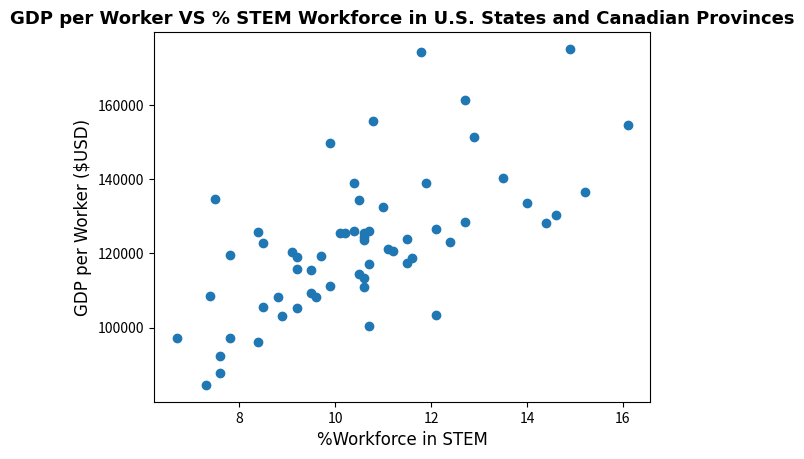

The matplotlib source for this figure:
import matplotlib.pyplot as plt

gdp_per_worker = [ #data set #1 for y-variable
    139054.84, 149734.53, 109288.54, 125959.58, 105513.48,
    108618.67, 161430.35, 130445.52, 151336.56, 155698.46,
    115580.11, 123660.61, 125564.36, 105291.61, 139067.20,
    125413.54, 120424.05, 117436.89, 108130.82, 115679.85,
    97305.39, 110828.50, 136466.34, 154533.14, 118758.52,
    128518.24, 92437.59, 113386.30, 100355.61, 125838.93,
    97301.50, 87770.63, 132602.75, 122842.78, 128198.93,
    140244.60, 120544.10, 174374.81, 123896.53, 126044.22,
    103241.15, 125437.60, 108254.73, 122930.41, 84554.68,
    126529.48, 96173.01, 121054.01, 134651.50, 111100.76,
    114426.02, 119158.00, 134314.49, 124530.50, 103321.59,
    133649.44, 175084.70, 119117.41, 117060.37, 119515.27
]

workforce_in_stem = [ #data set #2 for x-variable
    10.40, 9.90, 9.50, 10.70, 8.50, 7.40, 12.70, 14.60, 12.90, 10.80,
    9.50, 10.60, 10.20, 9.20, 11.90, 10.10, 9.10, 11.50, 9.60, 9.20,
    6.70, 10.60, 15.20, 16.10, 11.60, 12.70, 7.60, 10.60, 10.70, 8.40,
    7.80, 7.60, 11.00, 8.50, 14.40, 13.50, 11.20, 11.80, 11.50, 10.40,
    8.90, 10.60, 8.80, 12.40, 7.30, 12.10, 8.40, 11.10, 7.50, 9.90,
    10.50, 9.70, 10.50, 10.60, 12.10, 14.00, 14.90, 9.20, 10.70, 7.80
]

plt.scatter(workforce_in_stem, gdp_per_worker) #Create scatter plot with workforce as x and gdp as y
plt.xlabel("%Workforce in STEM",
        fontdict = {'fontsize': 12, 'fontweight': 'medium', 'family': 'Georgia'}) 
plt.ylabel("GDP per Worker ($USD)",
        fontdict = {'fontsize': 12, 'fontweight': 'medium', 'family': 'Georgia'})
plt.title("GDP per Worker VS % STEM Workforce in U.S. States and Canadian Provinces",
        fontdict = {'fontsize': 13, 'fontweight': 'bold', 'family': 'Georgia'})
plt.show()